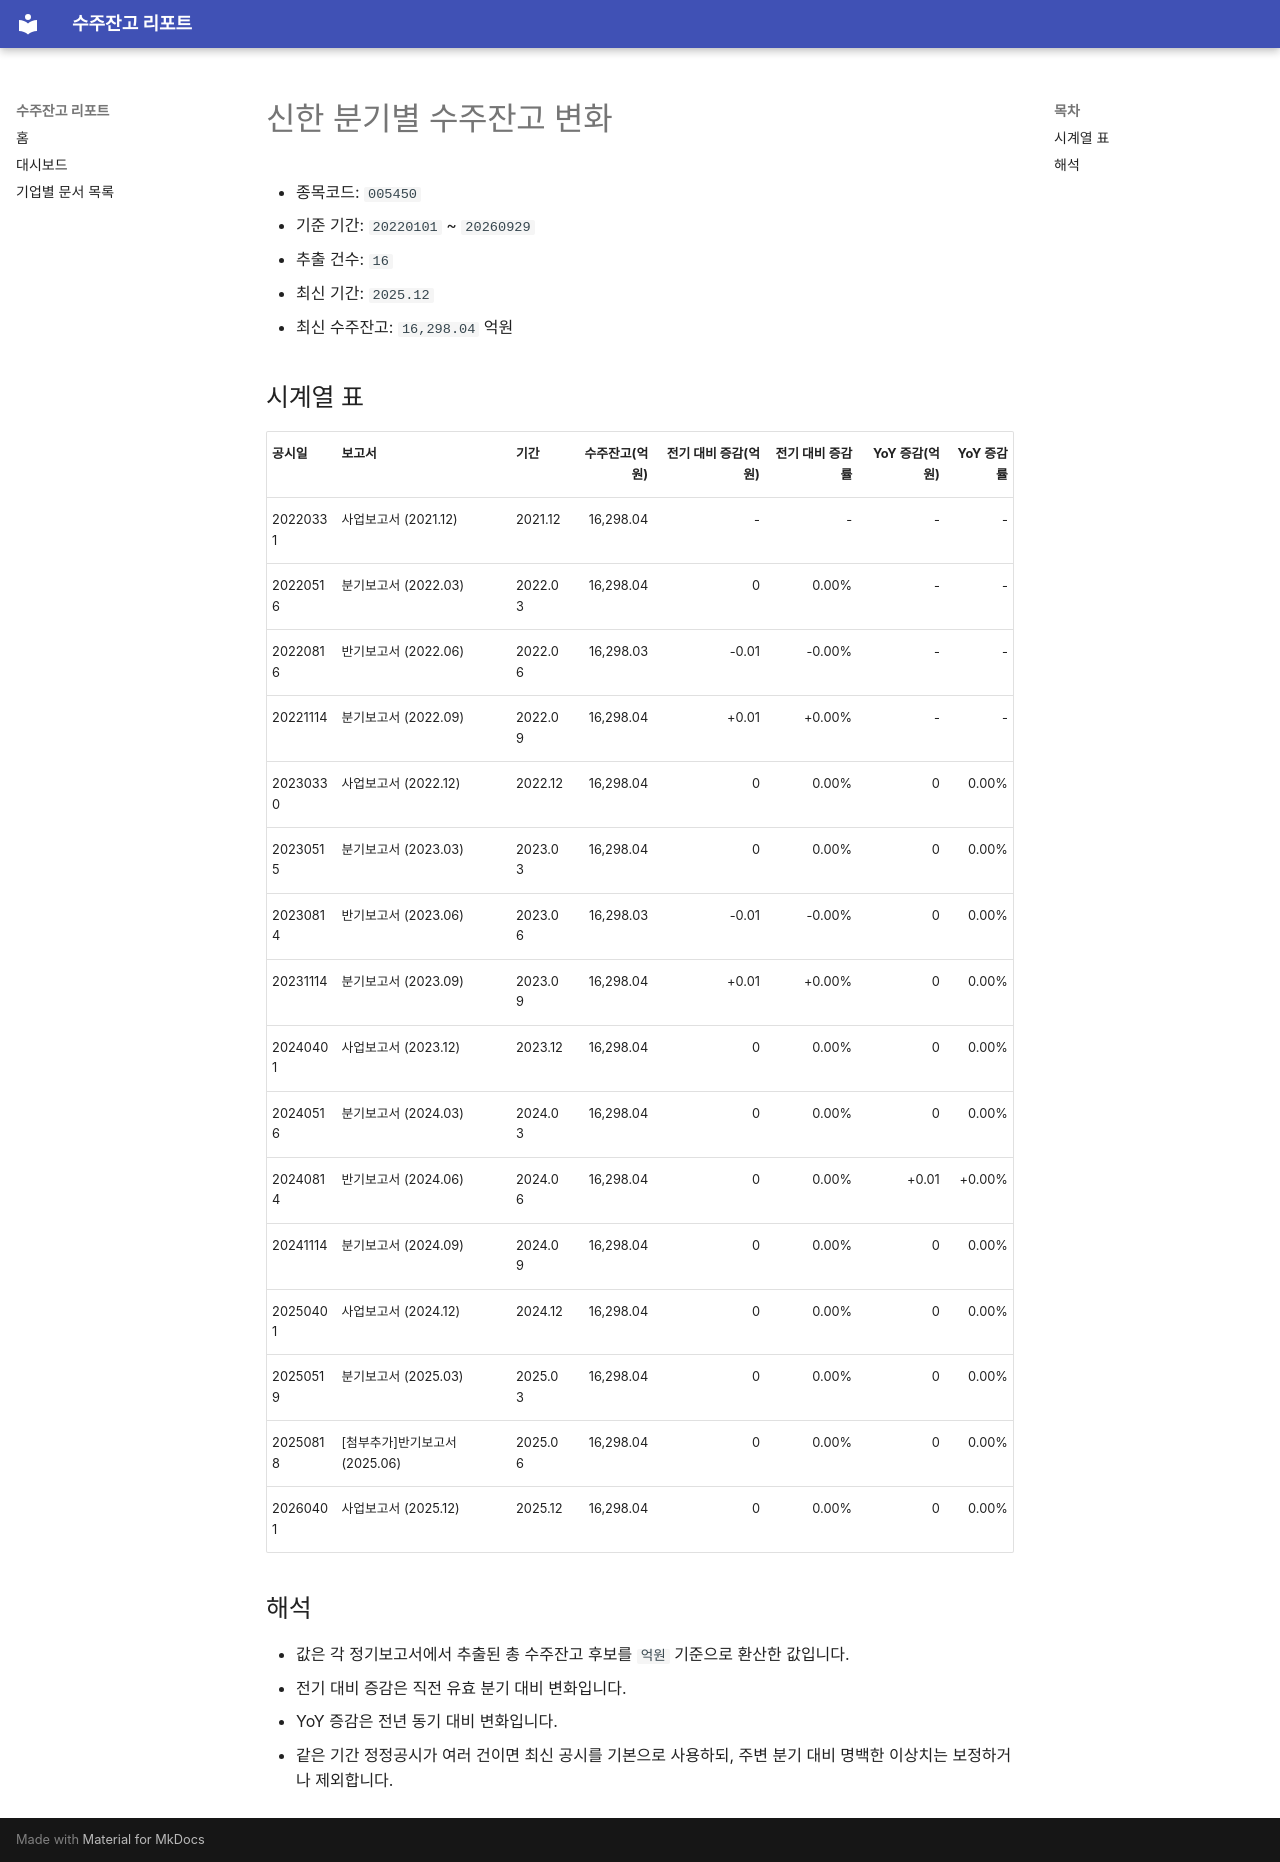

repository: agent-jaden/order-backlog-dashboard · page: companies/신한_수주잔고(005450)/index.html · generator: mkdocs

# 신한 분기별 수주잔고 변화

- 종목코드: `005450`
- 기준 기간: `20220101` ~ `20260929`
- 추출 건수: `16`
- 최신 기간: `2025.12`
- 최신 수주잔고: `16,298.04` 억원

## 시계열 표

| 공시일 | 보고서 | 기간 | 수주잔고(억원) | 전기 대비 증감(억원) | 전기 대비 증감률 | YoY 증감(억원) | YoY 증감률 |
| --- | --- | --- | ---: | ---: | ---: | ---: | ---: |
| 20220331 | 사업보고서 (2021.12) | 2021.12 | 16,298.04 | - | - | - | - |
| 20220516 | 분기보고서 (2022.03) | 2022.03 | 16,298.04 | 0 | 0.00% | - | - |
| 20220816 | 반기보고서 (2022.06) | 2022.06 | 16,298.03 | -0.01 | -0.00% | - | - |
| 20221114 | 분기보고서 (2022.09) | 2022.09 | 16,298.04 | +0.01 | +0.00% | - | - |
| 20230330 | 사업보고서 (2022.12) | 2022.12 | 16,298.04 | 0 | 0.00% | 0 | 0.00% |
| 20230515 | 분기보고서 (2023.03) | 2023.03 | 16,298.04 | 0 | 0.00% | 0 | 0.00% |
| 20230814 | 반기보고서 (2023.06) | 2023.06 | 16,298.03 | -0.01 | -0.00% | 0 | 0.00% |
| 20231114 | 분기보고서 (2023.09) | 2023.09 | 16,298.04 | +0.01 | +0.00% | 0 | 0.00% |
| 20240401 | 사업보고서 (2023.12) | 2023.12 | 16,298.04 | 0 | 0.00% | 0 | 0.00% |
| 20240516 | 분기보고서 (2024.03) | 2024.03 | 16,298.04 | 0 | 0.00% | 0 | 0.00% |
| 20240814 | 반기보고서 (2024.06) | 2024.06 | 16,298.04 | 0 | 0.00% | +0.01 | +0.00% |
| 20241114 | 분기보고서 (2024.09) | 2024.09 | 16,298.04 | 0 | 0.00% | 0 | 0.00% |
| 20250401 | 사업보고서 (2024.12) | 2024.12 | 16,298.04 | 0 | 0.00% | 0 | 0.00% |
| 20250519 | 분기보고서 (2025.03) | 2025.03 | 16,298.04 | 0 | 0.00% | 0 | 0.00% |
| 20250818 | [첨부추가]반기보고서 (2025.06) | 2025.06 | 16,298.04 | 0 | 0.00% | 0 | 0.00% |
| 20260401 | 사업보고서 (2025.12) | 2025.12 | 16,298.04 | 0 | 0.00% | 0 | 0.00% |

## 해석

- 값은 각 정기보고서에서 추출된 총 수주잔고 후보를 `억원` 기준으로 환산한 값입니다.
- 전기 대비 증감은 직전 유효 분기 대비 변화입니다.
- YoY 증감은 전년 동기 대비 변화입니다.
- 같은 기간 정정공시가 여러 건이면 최신 공시를 기본으로 사용하되, 주변 분기 대비 명백한 이상치는 보정하거나 제외합니다.
